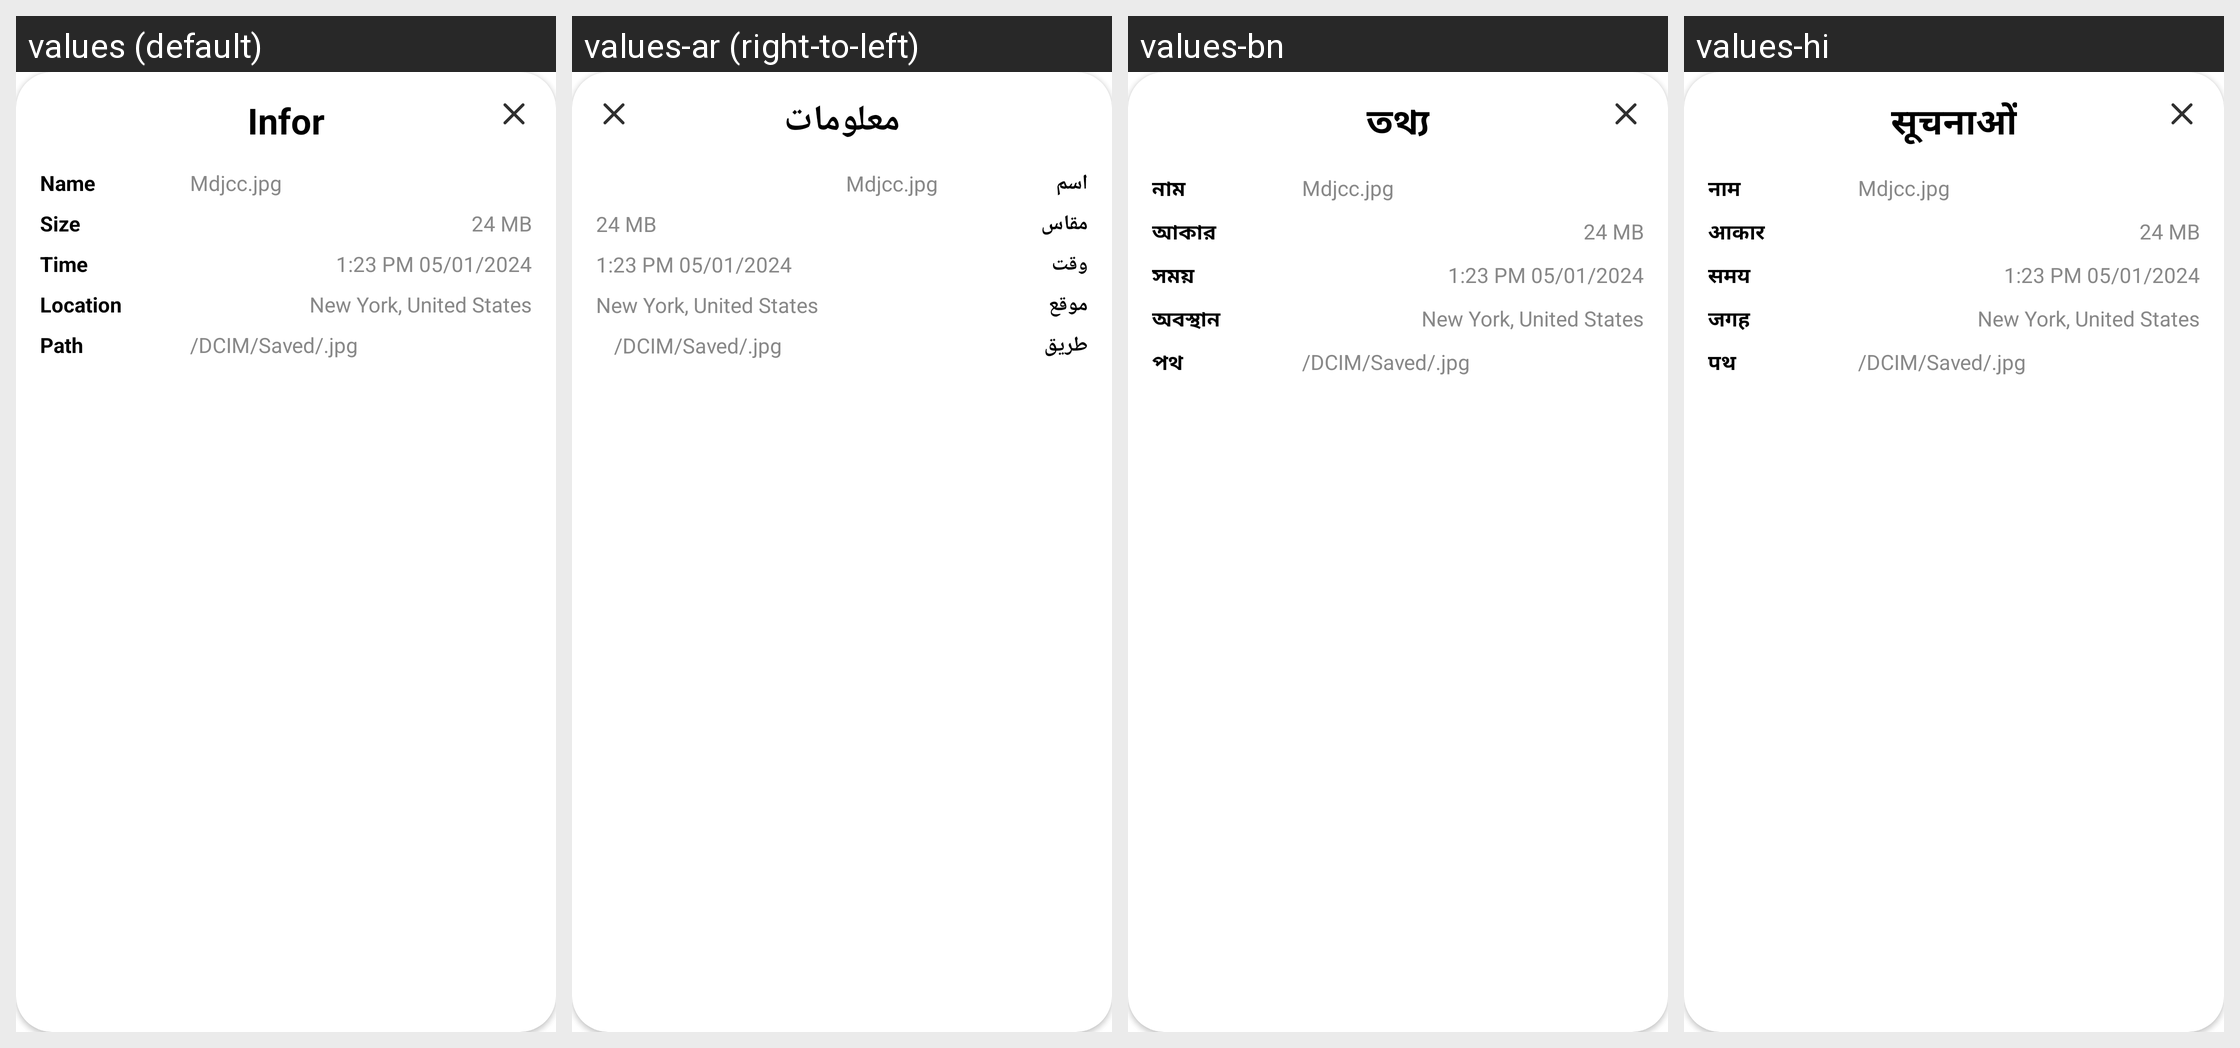

Locale-by-locale string values for the Android screen shown in this grid:
Android screen res/layout/infor_img_dialog.xml rendered under 4 locales, left to right: values (default), values-ar (right-to-left), values-bn, values-hi. Device: Nexus 5 (rendered at 1080×1920; each locale shown at half size, 540×960, under a caption strip naming it); theme Theme.BaseProject.
Other locales in the repository, not shown: values-de, values-es, values-fr, values-in, values-it, values-ko, values-pt, values-ru.
Strings drawn on this screen, with the default value and each locale's value (text and hints the layout hard-codes, and strings that could not be matched under every locale, appear in the picture but are not listed):

information
  values: Infor
  values-ar: معلومات
  values-bn: তথ্য
  values-hi: सूचनाओं

name
  values: Name
  values-ar: اسم
  values-bn: নাম
  values-hi: नाम

size
  values: Size
  values-ar: مقاس
  values-bn: আকার
  values-hi: आकार

times
  values: Time
  values-ar: وقت
  values-bn: সময়
  values-hi: समय

location
  values: Location
  values-ar: موقع
  values-bn: অবস্থান
  values-hi: जगह

path
  values: Path
  values-ar: طريق
  values-bn: পথ
  values-hi: पथ
